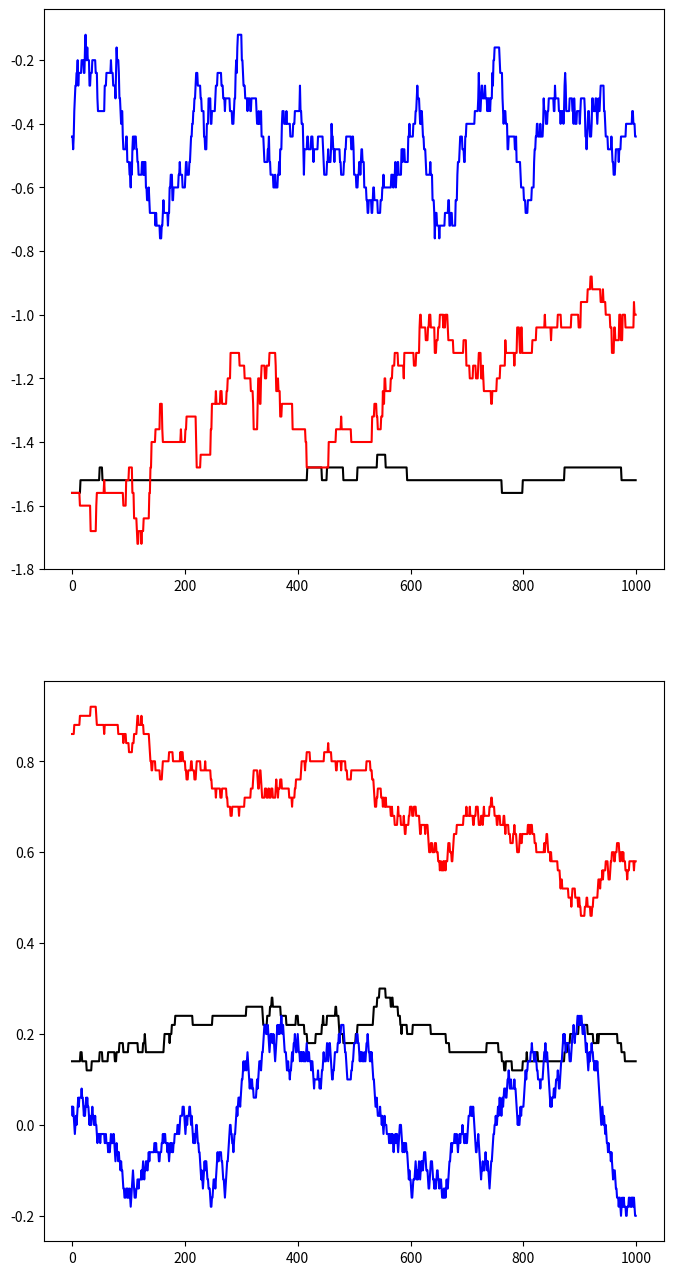

Python code for this plot:
import numpy as np
import numpy.random as random
import matplotlib.pyplot as plt

colorArray = ['k','r','b','g']

def ising_energy(spins,J=1):
    energy = 0
    M, N = spins.shape
    for i in range(M):
        for j in range(N):
            spin_domain = spins[i,j]
            neighbors = spins[(i+1)%N, j] + spins[i,(j+1)%N] + spins[(i-1)%N,j] + spins[i,(j-1)%N]
            energy += neighbors*spin_domain
    return -energy/2. # double counting


def ising_magnetization(spins):
    return spins.mean()

def boltz_factor(e_final=0.0,e_initial = 1.0,k=1,T=1):
    exponent = -(e_final-e_initial) / k / T
    return np.exp(exponent)

def metropolis(temperature=1,J=1,boltz_constant=1,N=10,N_steps=10000,burn_in=1000):
    spins = random.choice([-1.0,1.0],size=(N,N))
    energy = ising_energy(spins,J=J)
    en = []
    mags = []
    for j in range(N_steps+burn_in):
        spinIndex = random.randint(0,N,size=(2))
        spinIndex = spinIndex[0],spinIndex[1]
        temp_spins = np.copy(spins)
        temp_spins[spinIndex] = -temp_spins[spinIndex]
        proposed_energy = ising_energy(temp_spins,J=J)
        if proposed_energy <= energy:
            energy = proposed_energy
            spins = np.copy(temp_spins)
        else:
            probability = boltz_factor(e_final = proposed_energy,e_initial =energy,k=boltz_constant,T=temperature)
            # print probability
            check = random.uniform(0,1)
            if check <= probability:
                energy = proposed_energy
                spins = np.copy(temp_spins)
        if j < burn_in:
            continue
        else:
            en.append(energy/spins.size)
            mag = ising_magnetization(spins)
            mags.append(mag)
    return en,mags

N = 20

fig, ax = plt.subplots(2,1,figsize=(8,16))
for index,t in enumerate([1,2.27,5]):
    en,mags = metropolis(N_steps=1000,temperature=t)
    # en *= 2**(index+1)
    # mags *= 2**(index*1)
    ax[0].plot(en,c=colorArray[index])
    ax[1].plot(mags,c=colorArray[index])

# ax[0].set_ylim(-2,0)
# ax[1].set_ylim(-0.1,1.1)
plt.show()










# print
